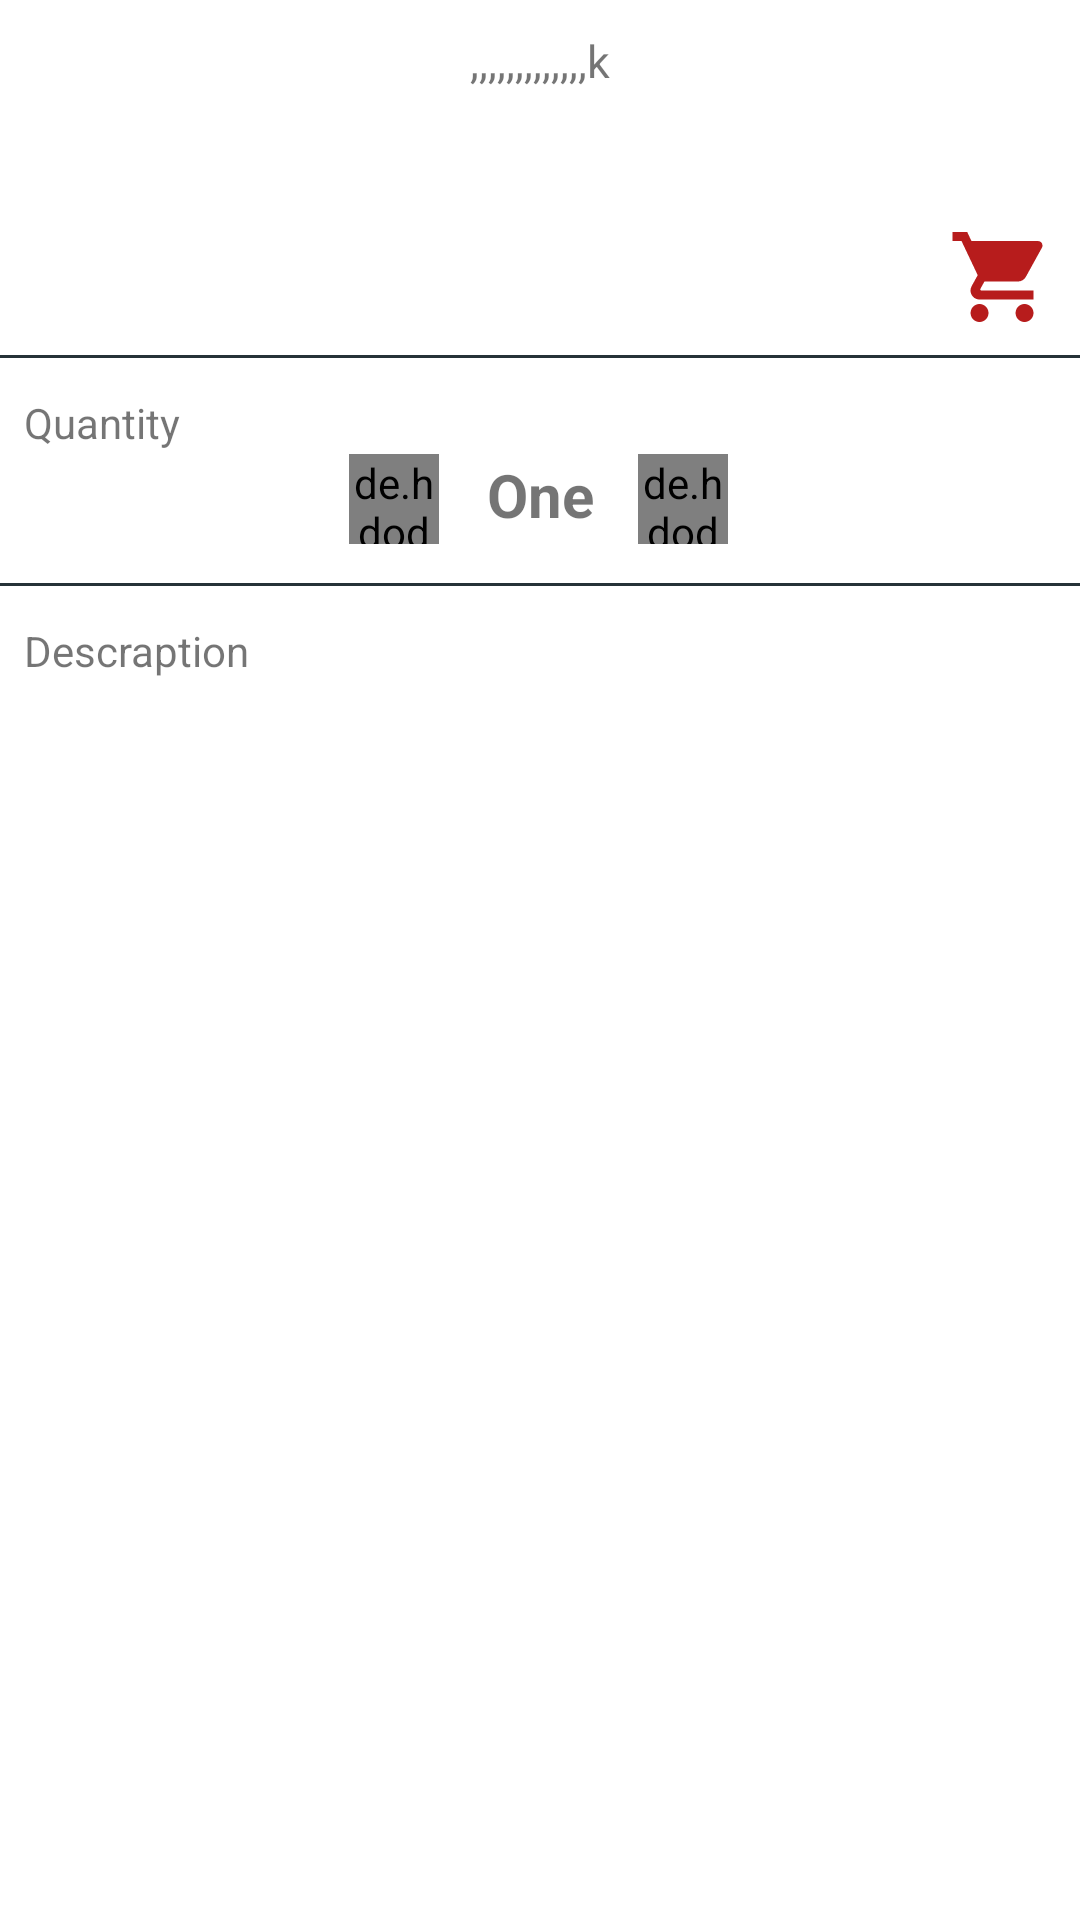

Here is an Android app screen rendered from its layout file. Give the layout XML and the strings, colors and styles it references.
<!-- AndroidManifest.xml: application theme Theme.MyApplication -->
<!-- res/layout/fragment_detail.xml -->
<?xml version="1.0" encoding="utf-8"?>
<layout xmlns:android="http://schemas.android.com/apk/res/android"
    xmlns:app="http://schemas.android.com/apk/res-auto"
    xmlns:tools="http://schemas.android.com/tools">

    <ScrollView
        android:layout_width="match_parent"
        android:layout_height="match_parent">

        <androidx.constraintlayout.widget.ConstraintLayout
            android:layout_width="match_parent"
            android:layout_height="wrap_content">

            <CheckBox
                android:id="@+id/iv_Details_Favorite"
                android:layout_width="wrap_content"
                android:layout_height="wrap_content"
                android:layout_marginStart="8dp"
                android:layout_marginBottom="8dp"
                android:background="@drawable/checkbox"
                android:button="@null"
                android:minWidth="48dp"
                android:minHeight="48dp"
                android:src="@drawable/checkbox"
                app:layout_constraintBottom_toTopOf="@+id/view"
                app:layout_constraintStart_toStartOf="parent" />

            <TextView
                android:id="@+id/tv_Details_Price"
                android:layout_width="85dp"
                android:layout_height="22dp"
                android:layout_marginStart="50dp"
                android:layout_marginTop="8dp"
                app:layout_constraintEnd_toEndOf="parent"
                app:layout_constraintStart_toStartOf="parent"
                app:layout_constraintTop_toBottomOf="@+id/tv_Details_name" />

            <View
                android:id="@+id/view"
                android:layout_width="match_parent"
                android:layout_height="1dp"
                android:layout_marginTop="48dp"
                android:background="@color/grey_90"
                app:layout_constraintEnd_toEndOf="parent"
                app:layout_constraintHorizontal_bias="1.0"
                app:layout_constraintTop_toBottomOf="@+id/tv_Details_Price" />

            <TextView
                android:id="@+id/textView6"
                android:layout_width="wrap_content"
                android:layout_height="wrap_content"
                android:layout_marginStart="8dp"
                android:layout_marginTop="12dp"
                android:text="@string/quantity"
                app:layout_constraintStart_toStartOf="parent"
                app:layout_constraintTop_toBottomOf="@+id/view" />

            <de.hdodenhof.circleimageview.CircleImageView
                android:id="@+id/iv_Details_Plus"
                android:layout_width="30dp"
                android:layout_height="30dp"
                android:layout_below="@+id/view"
                android:layout_gravity="center"
                android:layout_marginStart="24dp"
                android:layout_marginTop="32dp"
                android:layout_marginEnd="127dp"
                android:layout_toEndOf="@+id/tv_Details_Quantity"
                android:background="@color/colorAccent"
                android:src="@drawable/ic_add"
                app:layout_constraintEnd_toEndOf="parent"
                app:layout_constraintStart_toEndOf="@+id/tv_Details_Quantity"
                app:layout_constraintTop_toBottomOf="@+id/view" />

            <ImageView
                android:id="@+id/iv_Details_Cart"
                android:layout_width="wrap_content"
                android:layout_height="wrap_content"
                android:layout_marginEnd="8dp"
                android:layout_marginBottom="8dp"
                android:contentDescription="@string/remove"
                android:src="@drawable/ic_cart"
                app:layout_constraintBottom_toTopOf="@+id/view"
                app:layout_constraintEnd_toEndOf="parent" />

            <TextView
                android:id="@+id/tv_Details_Quantity"
                android:layout_width="wrap_content"
                android:layout_height="wrap_content"
                android:layout_marginTop="32dp"
                android:text="@string/One"
                android:textSize="20sp"
                android:textStyle="bold"
                app:layout_constraintEnd_toEndOf="parent"
                app:layout_constraintStart_toStartOf="parent"
                app:layout_constraintTop_toBottomOf="@+id/view" />

            <de.hdodenhof.circleimageview.CircleImageView
                android:id="@+id/iv_Details_Minus"
                android:layout_width="30dp"
                android:layout_height="30dp"
                android:layout_gravity="center"
                android:layout_marginStart="127dp"
                android:layout_marginTop="32dp"
                android:layout_marginEnd="27dp"
                android:background="@color/colorAccent"
                android:src="@drawable/ic_remove"

                app:layout_constraintEnd_toStartOf="@+id/tv_Details_Quantity"
                app:layout_constraintStart_toStartOf="parent"
                app:layout_constraintTop_toBottomOf="@+id/view" />

            <TextView
                android:id="@+id/textView8"
                android:layout_width="wrap_content"
                android:layout_height="wrap_content"
                android:layout_marginStart="8dp"
                android:layout_marginTop="12dp"
                android:text="@string/description"
                app:layout_constraintStart_toStartOf="parent"
                app:layout_constraintTop_toBottomOf="@+id/view2" />

            <TextView
                android:id="@+id/tv__Details_Description"
                android:layout_width="match_parent"
                android:layout_height="wrap_content"
                android:layout_marginTop="4dp"
                android:padding="10dp"
                app:layout_constraintEnd_toEndOf="parent"
                app:layout_constraintStart_toStartOf="parent"
                app:layout_constraintTop_toBottomOf="@+id/textView8"
                tools:ignore="TextViewEdits" />

            <TextView
                android:id="@+id/textView2"
                android:layout_width="wrap_content"
                android:layout_height="wrap_content"
                android:layout_marginStart="177dp"
                android:layout_marginTop="8dp"
                android:layout_marginEnd="3dp"
                android:text="@string/currency"
                app:layout_constraintEnd_toStartOf="@+id/tv_Details_Price"
                app:layout_constraintStart_toStartOf="parent"
                app:layout_constraintTop_toBottomOf="@+id/tv_Details_name" />

            <TextView
                android:id="@+id/tv_Details_name"
                android:layout_width="wrap_content"
                android:layout_height="wrap_content"
                android:layout_marginStart="8dp"
                android:layout_marginTop="2dp"
                android:layout_marginEnd="8dp"
                android:gravity="start"
                android:padding="10dp"
                android:textSize="15sp"
                android:text=",,,,,,,,,,,,,k"
                app:layout_constraintEnd_toEndOf="parent"
                app:layout_constraintStart_toStartOf="parent" />

            <View
                android:id="@+id/view2"
                android:layout_width="match_parent"
                android:layout_height="1dp"
                android:layout_marginTop="16dp"
                android:background="@color/grey_90"
                app:layout_constraintEnd_toEndOf="parent"
                app:layout_constraintHorizontal_bias="1.0"
                app:layout_constraintStart_toEndOf="parent"
                app:layout_constraintTop_toBottomOf="@+id/tv_Details_Quantity" />

        </androidx.constraintlayout.widget.ConstraintLayout>
    </ScrollView>
</layout>
<!-- resources referenced by this layout -->
<resources>
  <color name="colorAccent">@color/pink</color>
  <color name="grey_90">#263238</color>
  <!-- drawable ic_cart (drawable) -->
  <vector xmlns:android="http://schemas.android.com/apk/res/android"
      android:width="36dp"
      android:height="36dp"
  
      android:viewportWidth="24"
      android:viewportHeight="24"
      android:tint="@color/red_900">
    <path
        android:fillColor="@android:color/white"
        android:pathData="M7,18c-1.1,0 -1.99,0.9 -1.99,2S5.9,22 7,22s2,-0.9 2,-2 -0.9,-2 -2,-2zM1,2v2h2l3.6,7.59 -1.35,2.45c-0.16,0.28 -0.25,0.61 -0.25,0.96 0,1.1 0.9,2 2,2h12v-2L7.42,15c-0.14,0 -0.25,-0.11 -0.25,-0.25l0.03,-0.12 0.9,-1.63h7.45c0.75,0 1.41,-0.41 1.75,-1.03l3.58,-6.49c0.08,-0.14 0.12,-0.31 0.12,-0.48 0,-0.55 -0.45,-1 -1,-1L5.21,4l-0.94,-2L1,2zM17,18c-1.1,0 -1.99,0.9 -1.99,2s0.89,2 1.99,2 2,-0.9 2,-2 -0.9,-2 -2,-2z"/>
  </vector>
  <string name="One">One</string>
  <string name="currency">currency</string>
  <string name="description">Descraption</string>
  <string name="quantity">Quantity</string>
  <string name="remove">remove</string>
  <style name="Theme.MyApplication" parent="Theme.MaterialComponents.DayNight.NoActionBar">
          
          <item name="colorPrimary">@color/purple_500</item>
          <item name="colorPrimaryVariant">@color/purple_700</item>
          <item name="colorOnPrimary">@color/white</item>
          
          <item name="colorSecondary">@color/teal_200</item>
          <item name="colorSecondaryVariant">@color/teal_700</item>
          <item name="colorOnSecondary">@color/overlay_dark_90</item>
          
          <item name="android:statusBarColor" tools:targetApi="l">?attr/colorPrimaryVariant</item>
          
      </style>
  <color name="pink">#d9adad</color>
  <color name="red_900">#B71C1C</color>
  <color name="purple_500">#9C27B0</color>
  <color name="purple_700">#7B1FA2</color>
  <color name="white">#FFFFFFFF</color>
  <color name="teal_200">#80CBC4</color>
  <color name="teal_700">#00796B</color>
  <color name="overlay_dark_90">#E6000000</color>
</resources>
